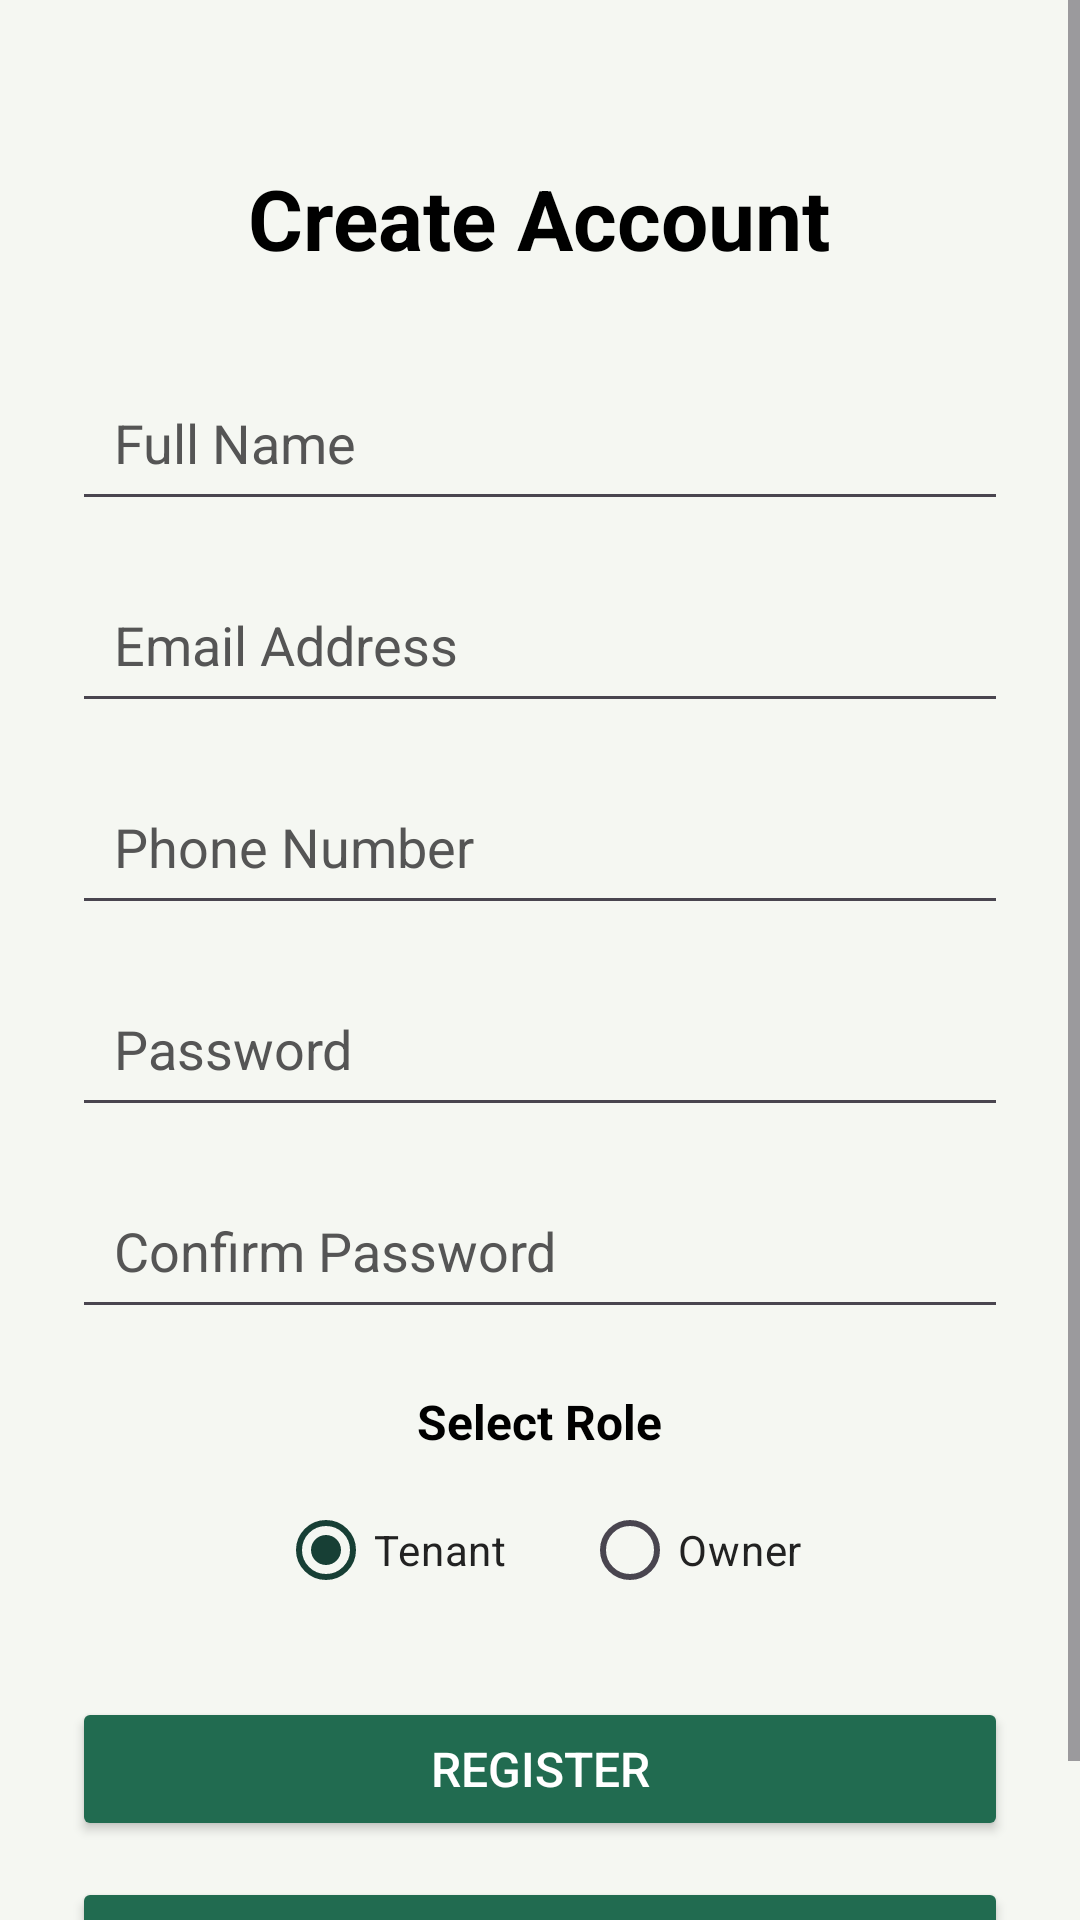

Android layout source for this screen:
<!-- AndroidManifest.xml: application theme Theme.Rental_System -->
<!-- res/layout/activity_register.xml -->
<?xml version="1.0" encoding="utf-8"?>
<ScrollView xmlns:android="http://schemas.android.com/apk/res/android"
    android:layout_width="match_parent"
    android:layout_height="match_parent"
    android:background="#F5F7F2"
    android:fillViewport="true">

    <LinearLayout
        android:layout_width="match_parent"
        android:layout_height="wrap_content"
        android:orientation="vertical"
        android:padding="24dp"
        android:gravity="center_horizontal">

        <TextView
            android:layout_width="wrap_content"
            android:layout_height="wrap_content"
            android:text="Create Account"
            android:textColor="#000000"
            android:textSize="28sp"
            android:textStyle="bold"
            android:layout_marginTop="30dp"
            android:layout_marginBottom="30dp" />

        <EditText
            android:id="@+id/etName"
            android:layout_width="match_parent"
            android:layout_height="wrap_content"
            android:hint="Full Name"
            android:inputType="textPersonName"
            android:padding="14dp"
            android:layout_marginBottom="15dp"
            android:textColor="#000000"
            android:textColorHint="#555555" />

        <EditText
            android:id="@+id/etEmail"
            android:layout_width="match_parent"
            android:layout_height="wrap_content"
            android:hint="Email Address"
            android:inputType="textEmailAddress"
            android:padding="14dp"
            android:layout_marginBottom="15dp"
            android:textColor="#000000"
            android:textColorHint="#555555" />

        <EditText
            android:id="@+id/etPhone"
            android:layout_width="match_parent"
            android:layout_height="wrap_content"
            android:hint="Phone Number"
            android:inputType="phone"
            android:padding="14dp"
            android:layout_marginBottom="15dp"
            android:textColor="#000000"
            android:textColorHint="#555555" />

        <EditText
            android:id="@+id/etPassword"
            android:layout_width="match_parent"
            android:layout_height="wrap_content"
            android:hint="Password"
            android:inputType="textPassword"
            android:padding="14dp"
            android:layout_marginBottom="15dp"
            android:textColor="#000000"
            android:textColorHint="#555555" />

        <EditText
            android:id="@+id/etConfirmPassword"
            android:layout_width="match_parent"
            android:layout_height="wrap_content"
            android:hint="Confirm Password"
            android:inputType="textPassword"
            android:padding="14dp"
            android:layout_marginBottom="20dp"
            android:textColor="#000000"
            android:textColorHint="#555555" />

        <TextView
            android:layout_width="wrap_content"
            android:layout_height="wrap_content"
            android:text="Select Role"
            android:textColor="#000000"
            android:textSize="16sp"
            android:textStyle="bold"
            android:layout_marginBottom="8dp" />

        <RadioGroup
            android:id="@+id/radioGroupRole"
            android:layout_width="wrap_content"
            android:layout_height="wrap_content"
            android:orientation="horizontal"
            android:layout_marginBottom="25dp">

            <RadioButton
                android:id="@+id/rbTenant"
                android:layout_width="wrap_content"
                android:layout_height="wrap_content"
                android:text="Tenant"
                android:textColor="#222222"
                android:checked="true"
                android:layout_marginEnd="25dp" />

            <RadioButton
                android:id="@+id/rbOwner"
                android:layout_width="wrap_content"
                android:layout_height="wrap_content"
                android:text="Owner"
                android:textColor="#222222" />

        </RadioGroup>

        <Button
            android:id="@+id/btnRegister"
            android:layout_width="match_parent"
            android:layout_height="wrap_content"
            android:text="REGISTER"
            android:textColor="#FFFFFF"
            android:textSize="16sp"
            android:layout_marginBottom="12dp"
            android:backgroundTint="#216B50" />

        <Button
            android:id="@+id/btnBackToLogin"
            android:layout_width="match_parent"
            android:layout_height="wrap_content"
            android:text="BACK TO LOGIN"
            android:textColor="#FFFFFF"
            android:textSize="16sp"
            android:backgroundTint="#216B50" />

    </LinearLayout>
</ScrollView>
<!-- resources referenced by this layout -->
<resources>
  <style name="Theme.Rental_System" parent="Base.Theme.Rental_System" />
  <style name="Base.Theme.Rental_System" parent="Theme.Material3.Light.NoActionBar">
  
          <item name="colorPrimary">@color/rental_forest</item>
          <item name="colorOnPrimary">@color/white</item>
  
          <item name="colorSecondary">@color/rental_forest_dark</item>
          <item name="colorOnSecondary">@color/white</item>
  
          <item name="android:colorBackground">@color/rental_ivory</item>
          <item name="colorSurface">@color/rental_white</item>
          <item name="colorOnSurface">@color/rental_text</item>
  
          <item name="android:statusBarColor">@color/rental_forest_dark</item>
          <item name="android:navigationBarColor">@color/rental_forest_dark</item>
          <item name="android:windowLightStatusBar">false</item>
  
      </style>
  <color name="rental_forest">#173F35</color>
  <color name="white">#FFFFFFFF</color>
  <color name="rental_forest_dark">#102F28</color>
  <color name="rental_ivory">#F6F3EB</color>
  <color name="rental_white">#FFFFFF</color>
  <color name="rental_text">#253A31</color>
</resources>
